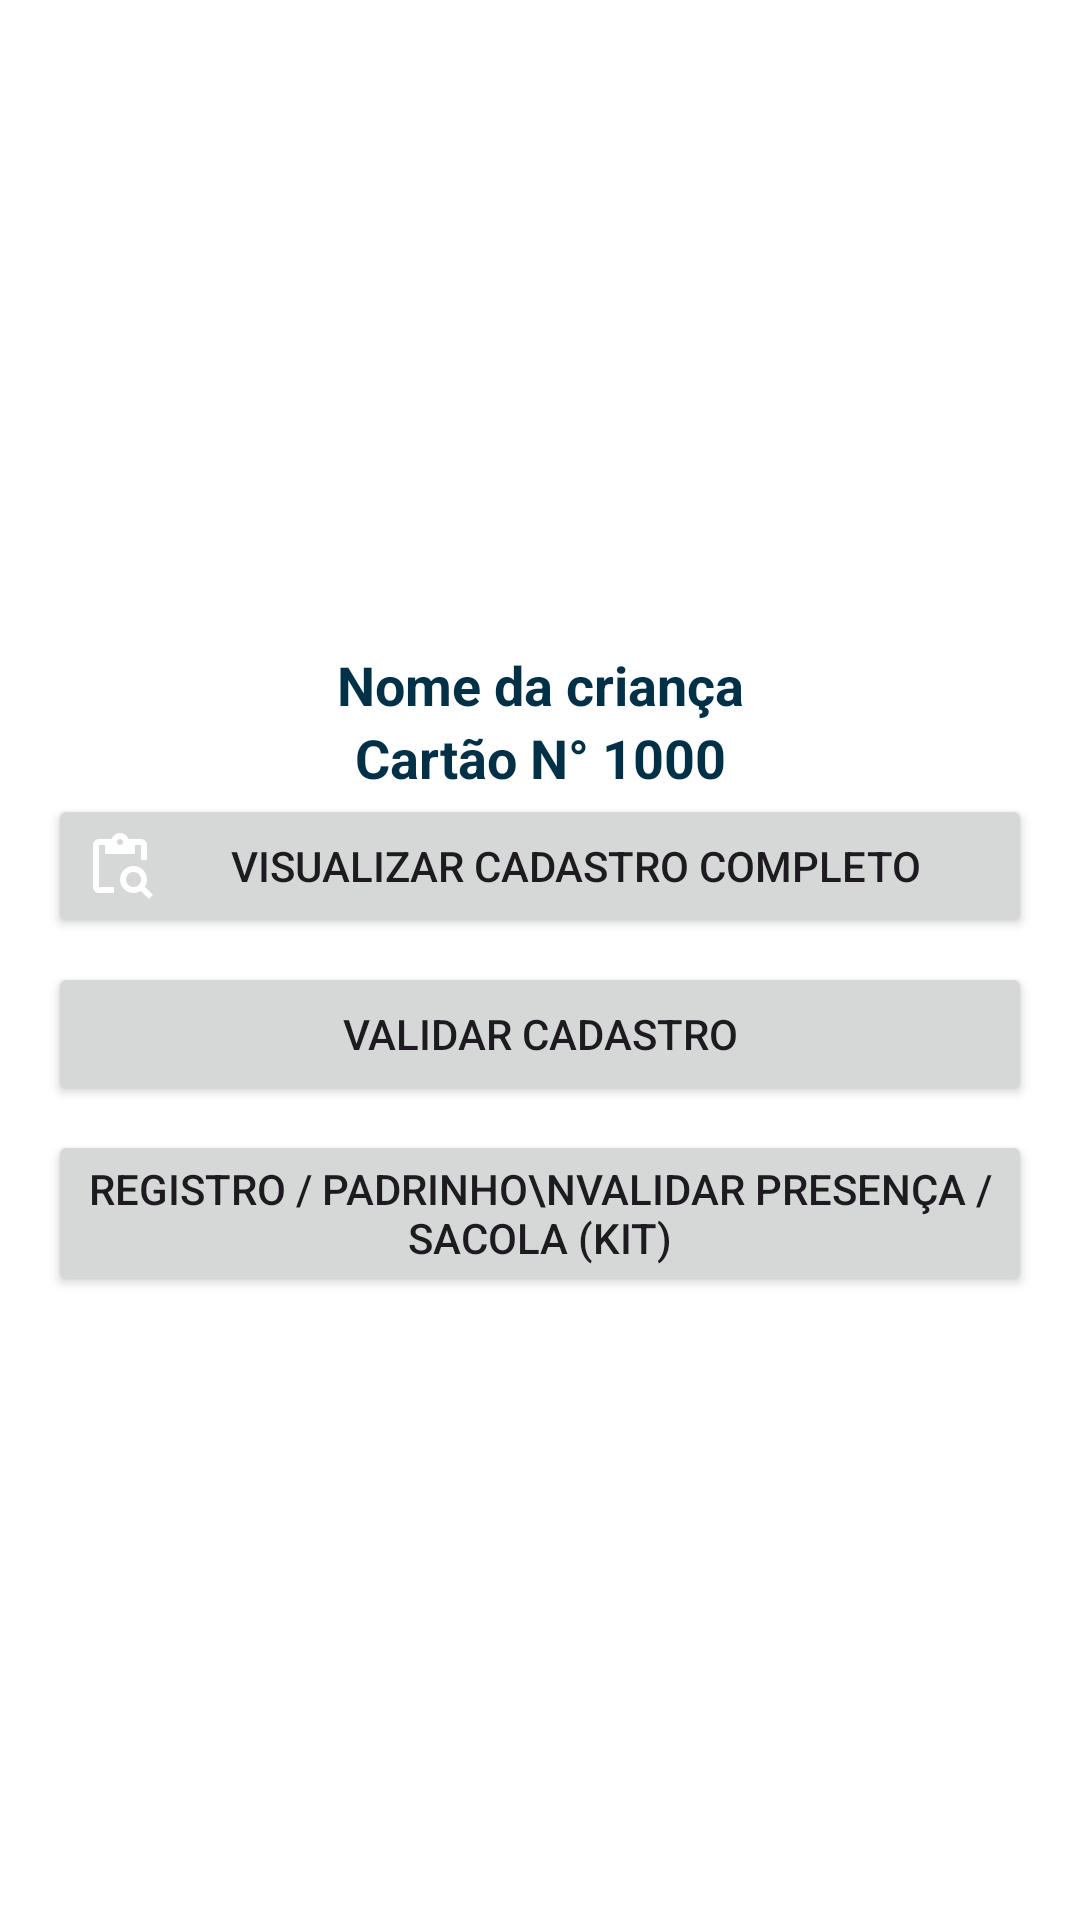

This screen was rendered from an Android layout file. Write that file and the resources it references.
<!-- AndroidManifest.xml: application theme Theme.AppAdoteJrTLRF -->
<!-- res/layout/dialog_op_listagem.xml -->
<?xml version="1.0" encoding="utf-8"?>
<LinearLayout xmlns:android="http://schemas.android.com/apk/res/android"
    xmlns:app="http://schemas.android.com/apk/res-auto"
    xmlns:tools="http://schemas.android.com/tools"
    android:layout_width="match_parent"
    android:layout_height="wrap_content"
    android:orientation="vertical"
    android:padding="16dp">

    <ImageView
        android:id="@+id/imgDialogListagem"
        android:layout_width="match_parent"
        android:layout_height="200dp"
        android:scaleType="fitCenter"
        tools:srcCompat="@tools:sample/avatars" />

    <TextView
        android:id="@+id/textNomeDialogListagem"
        android:layout_width="match_parent"
        android:layout_height="wrap_content"
        android:text="Nome da criança"
        android:textAlignment="center"
        android:textColor="@color/azulEscuro"
        android:textSize="18sp"
        android:textStyle="bold" />

    <TextView
        android:id="@+id/textCartaoDialogListagem"
        android:layout_width="match_parent"
        android:layout_height="wrap_content"
        android:text="Cartão N° 1000"
        android:textAlignment="center"
        android:textColor="@color/azulEscuro"
        android:textSize="18sp"
        android:textStyle="bold" />

    <Button
        android:id="@+id/btnCadastroCompleto"
        android:layout_width="match_parent"
        android:layout_height="wrap_content"
        android:drawableLeft="@drawable/ic_pesquisar"
        android:drawableTint="@color/white"
        android:text="Visualizar Cadastro Completo"
        app:iconTint="@color/white" />

    <Button
        android:id="@+id/btnValidarCadastro"
        android:layout_width="match_parent"
        android:layout_height="wrap_content"
        android:layout_marginTop="8dp"
        android:drawableLeft="@drawable/ic_check_2"
        android:drawableTint="@color/white"
        android:text="Validar Cadastro" />

    <Button
        android:id="@+id/btnValidarListas"
        android:layout_width="match_parent"
        android:layout_height="wrap_content"
        android:layout_marginTop="8dp"
        android:drawableLeft="@drawable/ic_check_list"
        android:drawableTint="@color/white"
        android:text="Registro / Padrinho\nValidar Presença / Sacola (KIT)" />
</LinearLayout>
<!-- resources referenced by this layout -->
<resources>
  <color name="azulEscuro">#023047</color>
  <color name="white">#FFFFFFFF</color>
  <!-- drawable ic_pesquisar (drawable) -->
  <vector xmlns:android="http://schemas.android.com/apk/res/android" android:height="24dp" android:tint="#FB8500" android:viewportHeight="24" android:viewportWidth="24" android:width="24dp">
        
      <path android:fillColor="@android:color/white" android:pathData="M5,5h2v3h10V5h2v5h2V5c0,-1.1 -0.9,-2 -2,-2h-4.18C14.4,1.84 13.3,1 12,1S9.6,1.84 9.18,3H5C3.9,3 3,3.9 3,5v14c0,1.1 0.9,2 2,2h5v-2H5V5zM12,3c0.55,0 1,0.45 1,1s-0.45,1 -1,1s-1,-0.45 -1,-1S11.45,3 12,3z"/>
        
      <path android:fillColor="@android:color/white" android:pathData="M20.3,18.9c0.4,-0.7 0.7,-1.5 0.7,-2.4c0,-2.5 -2,-4.5 -4.5,-4.5S12,14 12,16.5s2,4.5 4.5,4.5c0.9,0 1.7,-0.3 2.4,-0.7l2.7,2.7l1.4,-1.4L20.3,18.9zM16.5,19c-1.4,0 -2.5,-1.1 -2.5,-2.5c0,-1.4 1.1,-2.5 2.5,-2.5s2.5,1.1 2.5,2.5C19,17.9 17.9,19 16.5,19z"/>
      
  </vector>
  <style name="Theme.AppAdoteJrTLRF" parent="Base.Theme.AppAdoteJrTLRF">
          
          
          <item name="android:forceDarkAllowed" tools:targetApi="q">false</item>
      </style>
  <style name="Base.Theme.AppAdoteJrTLRF" parent="Theme.Material3.Light.NoActionBar">
          <item name="colorPrimary">@color/primaria</item>
          <item name="colorPrimaryVariant">@color/azulEscuro</item>
          <item name="colorOnPrimary">@color/white</item>
  
          
          <item name="colorSecondary">@color/destaque</item>
          <item name="colorSecondaryVariant">@color/azul</item>
          <item name="colorOnSecondary">@color/black</item>
  
          
          <item name="android:colorBackground">@color/white</item>
          
          <item name="colorSurface">@color/white</item>
          
          <item name="colorOnBackground">@color/black</item>
          <item name="colorOnSurface">@color/black</item>
  
          
          <item name="colorError">@color/vermelhoCarmim</item>
          <item name="colorOnError">@color/white</item>
      </style>
  <color name="primaria">#FB8500</color>
  <color name="destaque">#96bdc4</color>
  <color name="azul">#488399</color>
  <color name="black">#FF000000</color>
  <color name="vermelhoCarmim">#DC143C</color>
</resources>
